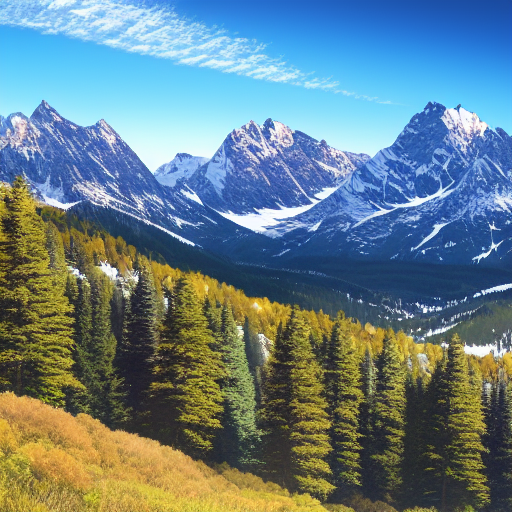
Generation parameters embedded in this image by AUTOMATIC1111 Stable Diffusion web UI or a fork of it (Forge, ...) (PNG 'parameters' text chunk):
(highres), (((masterpiece))),mountainrangebackground, urbanlandscape foreground,
Negative prompt: low res, bad_face, bad_anatomy, small_breasts, bunnyears, badeyes, bad_hands, bad_fingers, texts, bad_text, watermark, bad_body, bad_proportions, blurry, clothes, cloth,
Steps: 40, Sampler: Euler a, CFG scale: 10, Seed: 445950530, Face restoration: CodeFormer, Size: 512x512, Model hash: 5a57b48c, Denoising strength: 0.84, First pass size: 0x0